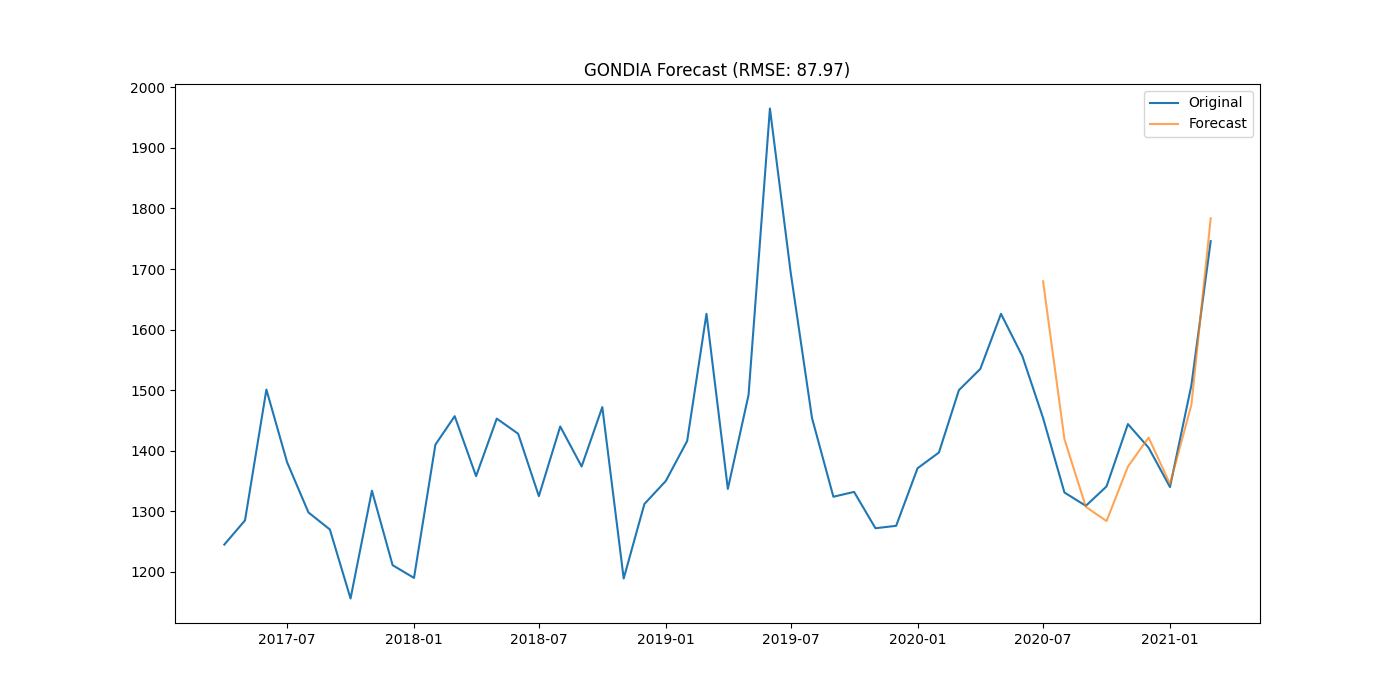

Data behind this chart, as committed beside it:
district, date, actual, forecast
GONDIA, 2020-07-01, 1454, 1680
GONDIA, 2020-08-01, 1331, 1419
GONDIA, 2020-09-01, 1309, 1307
GONDIA, 2020-10-01, 1341, 1284
GONDIA, 2020-11-01, 1444, 1374
GONDIA, 2020-12-01, 1405, 1422
GONDIA, 2021-01-01, 1340, 1345
GONDIA, 2021-02-01, 1508, 1476
GONDIA, 2021-03-01, 1746, 1784
